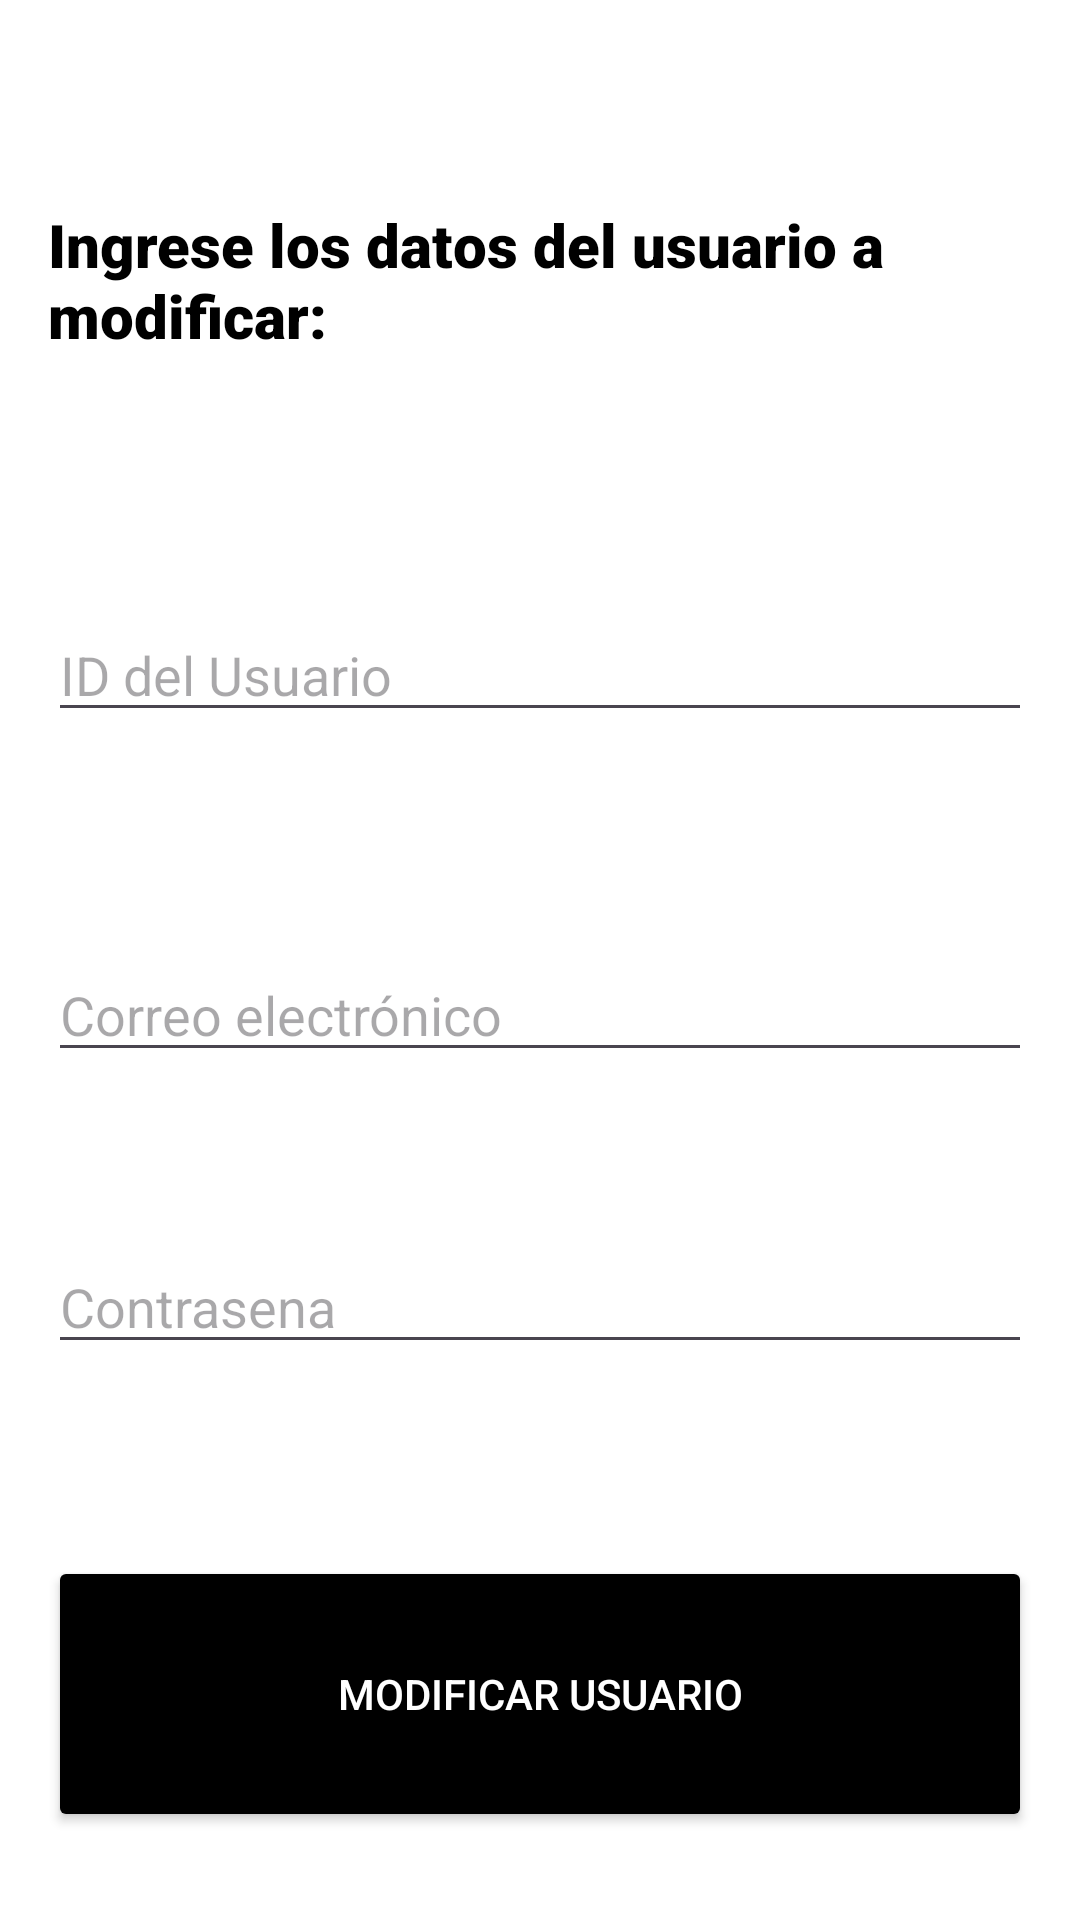

Here is an Android app screen rendered from its layout file. Give the layout XML and the strings, colors and styles it references.
<!-- AndroidManifest.xml: application theme Theme.ProyectoTocho -->
<!-- res/layout/activity_modificar_cliente.xml -->
<?xml version="1.0" encoding="utf-8"?>
<androidx.constraintlayout.widget.ConstraintLayout xmlns:android="http://schemas.android.com/apk/res/android"
    xmlns:app="http://schemas.android.com/apk/res-auto"
    xmlns:tools="http://schemas.android.com/tools"
    android:layout_width="match_parent"
    android:layout_height="match_parent"
    android:background="#FFFFFF"
    android:padding="16dp">
    

    <TextView
        android:id="@+id/textViewAgregarCliente"
        android:layout_width="wrap_content"
        android:layout_height="wrap_content"
        android:layout_marginTop="52dp"
        android:fontFamily="sans-serif-black"
        android:text="Ingrese los datos del usuario a modificar:"
        android:textColor="#000000"
        android:textSize="20sp"
        app:layout_constraintEnd_toEndOf="parent"
        app:layout_constraintHorizontal_bias="0.494"
        app:layout_constraintStart_toStartOf="parent"
        app:layout_constraintTop_toTopOf="parent" />

    <androidx.appcompat.widget.AppCompatButton
        android:id="@+id/btnModificarCliente"
        android:layout_width="0dp"
        android:layout_height="92dp"
        android:layout_marginTop="64dp"
        android:backgroundTint="#000000"
        android:text="Modificar Usuario"
        android:textColor="@color/white"
        app:layout_constraintEnd_toEndOf="parent"
        app:layout_constraintStart_toStartOf="parent"
        app:layout_constraintTop_toBottomOf="@+id/editTextContrasena" />



    <EditText
        android:id="@+id/editTextID"
        android:layout_width="0dp"
        android:layout_height="wrap_content"
        android:layout_marginTop="84dp"
        android:hint="ID del Usuario"
        android:inputType="numberDecimal"
        android:textColor="#000000"
        app:layout_constraintEnd_toEndOf="parent"
        app:layout_constraintHorizontal_bias="1.0"
        app:layout_constraintStart_toStartOf="parent"
        app:layout_constraintTop_toBottomOf="@id/textViewAgregarCliente" />

    <EditText
        android:id="@+id/editTextCorreo"
        android:layout_width="0dp"
        android:layout_height="wrap_content"
        android:layout_marginTop="72dp"
        android:hint="Correo electrónico"
        android:textColor="#000000"
        app:layout_constraintEnd_toEndOf="parent"
        app:layout_constraintStart_toStartOf="parent"
        app:layout_constraintTop_toBottomOf="@id/editTextID" />

    <EditText
        android:id="@+id/editTextContrasena"
        android:layout_width="0dp"
        android:layout_height="wrap_content"
        android:layout_marginTop="56dp"
        android:hint="Contrasena"
        android:inputType="textPassword"
        android:textColor="#000000"
        app:layout_constraintEnd_toEndOf="parent"
        app:layout_constraintStart_toStartOf="parent"
        app:layout_constraintTop_toBottomOf="@id/editTextCorreo" />
</androidx.constraintlayout.widget.ConstraintLayout>
<!-- resources referenced by this layout -->
<resources>
  <color name="white">#FFFFFFFF</color>
  <style name="Theme.ProyectoTocho" parent="Base.Theme.ProyectoTocho" />
  <style name="Base.Theme.ProyectoTocho" parent="Theme.Material3.DayNight.NoActionBar">
          
          
          <item name="android:windowBackground">@color/color_notif_bar</item>
      </style>
  <color name="color_notif_bar">#FF000000</color>
</resources>
